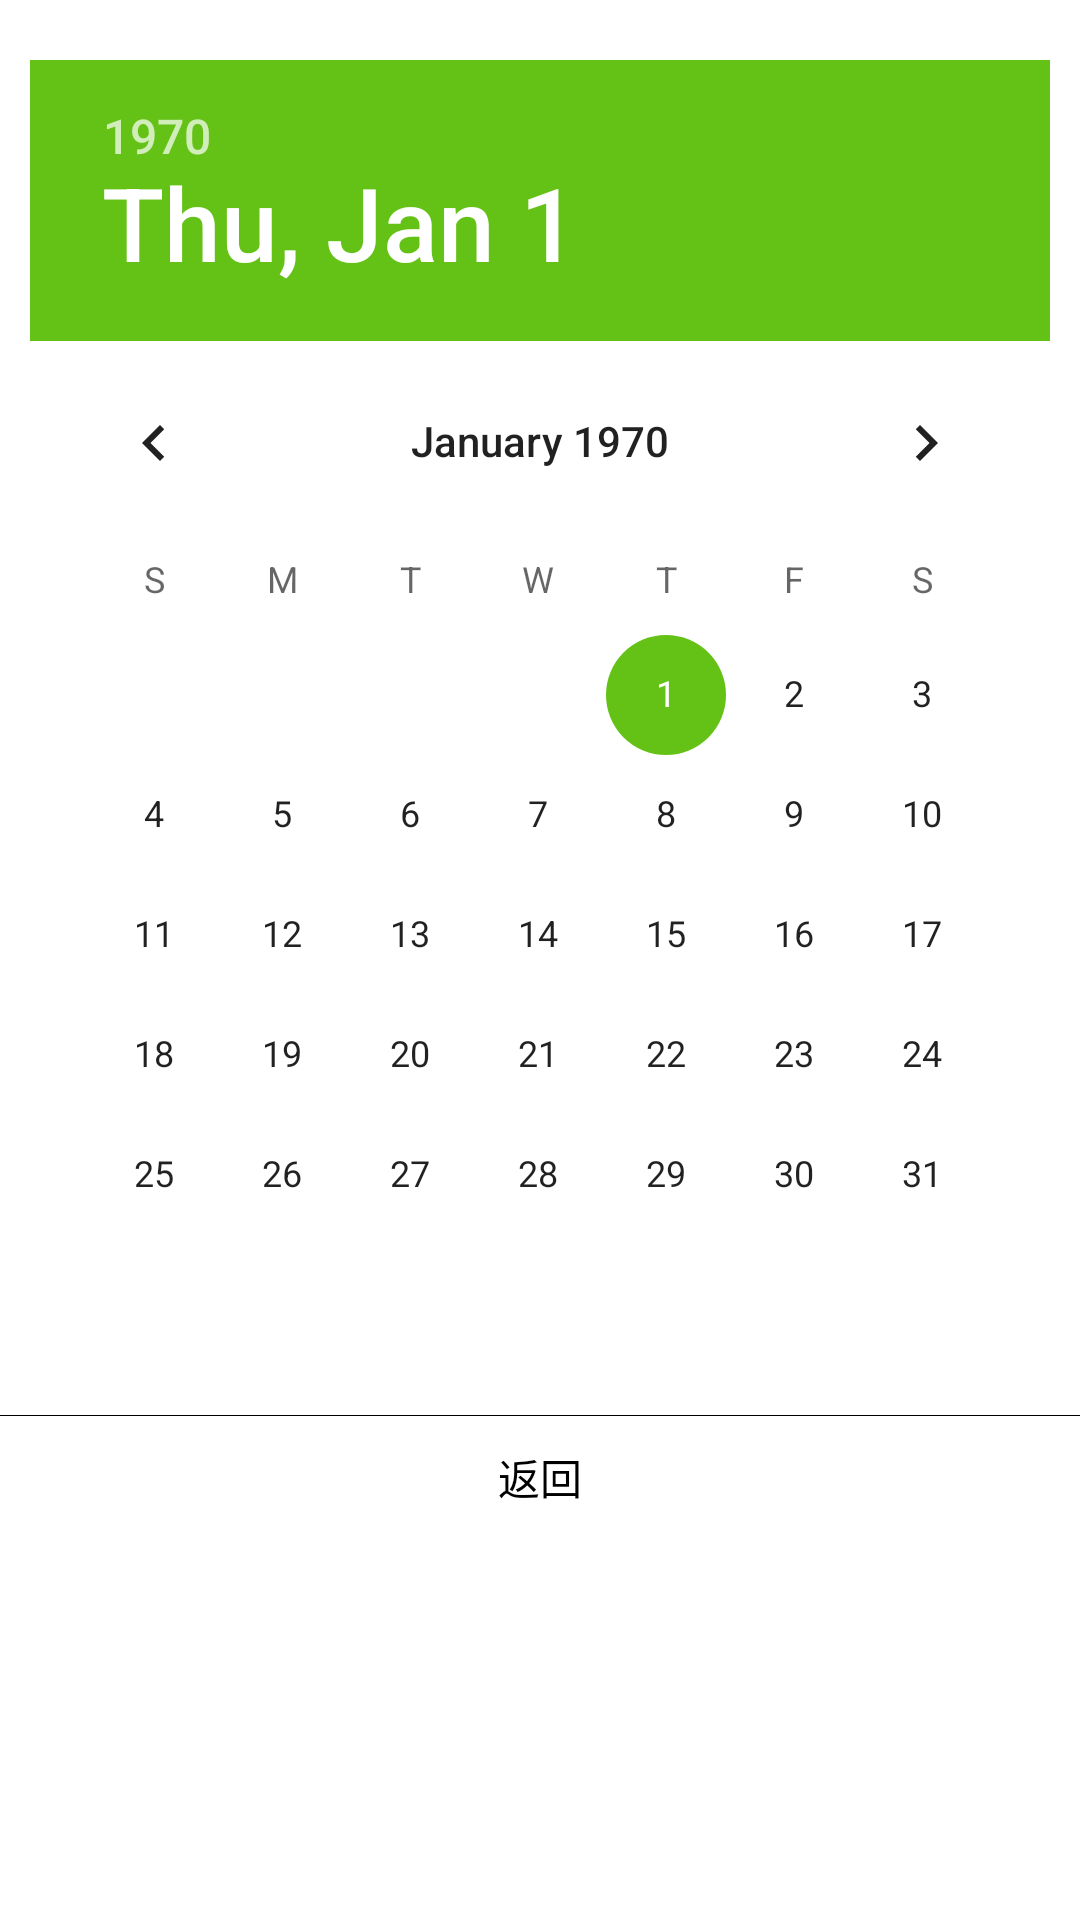

Layout XML and referenced resources for this Android screen:
<!-- AndroidManifest.xml: application theme AppTheme -->
<!-- res/layout/dialog_date_picker_layout.xml -->
<?xml version="1.0" encoding="utf-8"?>
<LinearLayout xmlns:android="http://schemas.android.com/apk/res/android"
    android:layout_width="match_parent"
    android:layout_height="match_parent"
    android:background="@color/white"
    android:orientation="vertical">

    <DatePicker
        android:id="@+id/datePickerView"
        android:layout_width="wrap_content"
        android:layout_height="wrap_content"
        android:spinnersShown="false"
        android:calendarViewShown="true"
        android:datePickerMode="calendar"
        android:layout_gravity="center_horizontal"
        android:layout_marginTop="20dp"
        android:layout_marginBottom="20dp"
        android:layout_marginLeft="10dp"
        android:layout_marginRight="10dp"/>

    <View
        android:layout_width="match_parent"
        android:layout_height="1px"
        android:background="@android:color/black" />

    <LinearLayout
        android:layout_width="match_parent"
        android:layout_height="wrap_content"
        android:orientation="horizontal">

        <TextView
            android:layout_width="0dp"
            android:layout_height="wrap_content"
            android:layout_weight="1"
            android:paddingTop="10dp"
            android:paddingBottom="10dp"
            android:text="返回"
            android:gravity="center"
            android:textColor="@android:color/black"
            android:id="@+id/back"/>

        <View
            android:layout_width="1px"
            android:layout_height="match_parent"
            android:background="@android:color/black"
            android:id="@+id/splitLineV"
            android:visibility="gone"/>

        <TextView
            android:layout_width="0dp"
            android:layout_height="wrap_content"
            android:layout_weight="1"
            android:paddingTop="10dp"
            android:paddingBottom="10dp"
            android:text="确认"
            android:gravity="center"
            android:textColor="@android:color/black"
            android:id="@+id/ensure"
            android:visibility="gone"/>

    </LinearLayout>

</LinearLayout>
<!-- resources referenced by this layout -->
<resources>
  <color name="white">#FFFFFF</color>
  <style name="AppTheme" parent="Theme.MaterialComponents.Light.NoActionBar">
          
          <item name="colorPrimary">@color/theme</item>
          <item name="colorPrimaryDark">@color/theme</item>
          <item name="colorAccent">@color/theme</item>
          <item name="android:windowContentTransitions">true</item>
          <item name="android:windowActivityTransitions">true</item>
          <item name="android:windowAllowEnterTransitionOverlap">false</item>
          <item name="android:windowAllowReturnTransitionOverlap">false</item>
      </style>
  <color name="theme">#64C116</color>
</resources>
